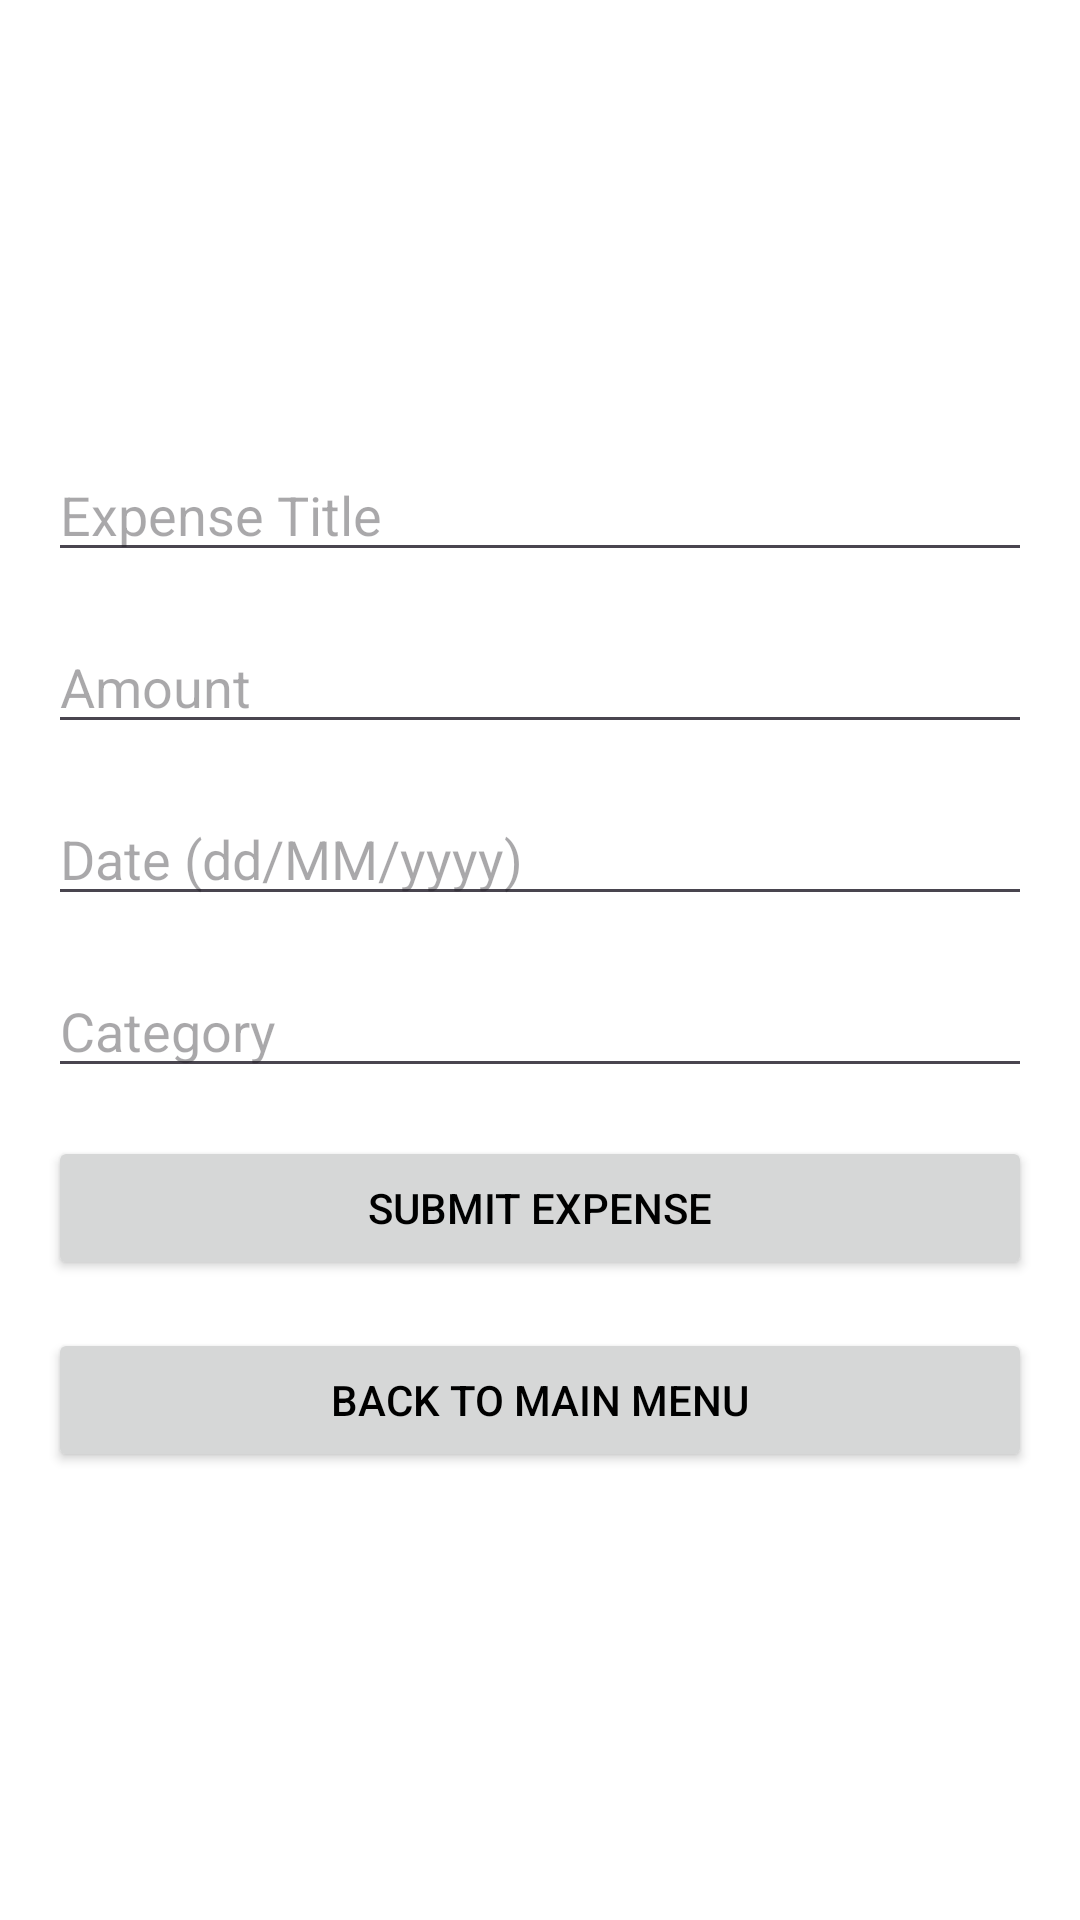

Write the Android layout XML for this screen, with the resource values it uses.
<!-- AndroidManifest.xml: application theme Theme.Assignment_paras -->
<!-- res/layout/activity_add_expense.xml -->
<LinearLayout xmlns:android="http://schemas.android.com/apk/res/android"
    xmlns:tools="http://schemas.android.com/tools"
    android:layout_width="match_parent"
    android:layout_height="match_parent"
    android:orientation="vertical"
    android:padding="16dp"
    android:gravity="center"
    tools:context=".AddExpensesActivity">

    <EditText
        android:id="@+id/titleInput"
        android:layout_width="match_parent"
        android:layout_height="wrap_content"
        android:hint="Expense Title"
        android:layout_marginBottom="16dp"/>

    <EditText
        android:id="@+id/amountInput"
        android:layout_width="match_parent"
        android:layout_height="wrap_content"
        android:hint="Amount"
        android:inputType="numberDecimal"
        android:layout_marginBottom="16dp"/>

    <EditText
        android:id="@+id/dateInput"
        android:layout_width="match_parent"
        android:layout_height="wrap_content"
        android:hint="Date (dd/MM/yyyy)"
        android:layout_marginBottom="16dp"/>

    <EditText
        android:id="@+id/categoryInput"
        android:layout_width="match_parent"
        android:layout_height="wrap_content"
        android:hint="Category"
        android:layout_marginBottom="16dp"/>

    <Button
        android:id="@+id/submitExpenseButton"
        android:layout_width="match_parent"
        android:layout_height="wrap_content"
        android:text="Submit Expense"
        android:layout_marginBottom="16dp"/>

    <Button
        android:id="@+id/backButtonAdd"
        android:layout_width="match_parent"
        android:layout_height="wrap_content"
        android:text="Back to Main Menu"/>

</LinearLayout>


    












































<!-- resources referenced by this layout -->
<resources>
  <style name="Theme.Assignment_paras" parent="Base.Theme.Assignment_paras" />
  <style name="Base.Theme.Assignment_paras" parent="Theme.Material3.DayNight.NoActionBar">
          <item name="colorPrimary">@color/colorPrimary</item>
          <item name="colorPrimaryDark">@color/colorPrimaryDark</item>
          <item name="colorAccent">@color/colorAccent</item>
          <item name="android:colorBackground">@color/lightBackground</item>
          <item name="android:textColor">@color/lightText</item>
      </style>
  <color name="colorPrimary">#007A7A</color>
  <color name="colorPrimaryDark">#005757</color>
  <color name="colorAccent">#004242</color>
  <color name="lightBackground">#FFFFFF</color>
  <color name="lightText">#000000</color>
</resources>
